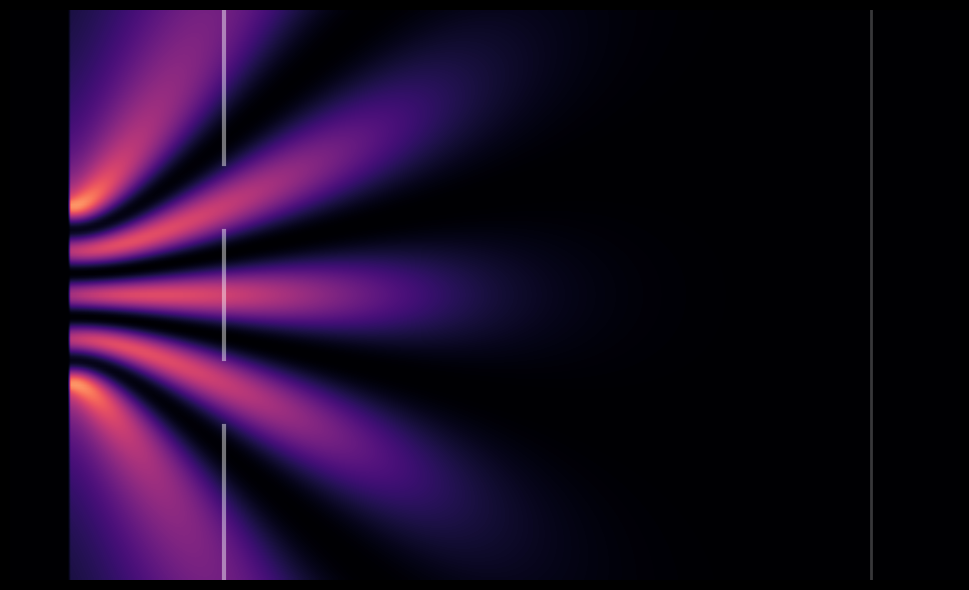

This figure's Python source:
import numpy as np
import matplotlib.pyplot as plt
import matplotlib.animation as animation

# ==========================================
# Double-Slit Schrodinger Wave Visualization
# ==========================================

# Naturalized units for visualization:
# hbar = 1, m = 1. The plotted field is the
# probability density |psi_1 + psi_2|^2.

grid_x = 320
grid_y = 180
x = np.linspace(-4, 4, grid_x)
y = np.linspace(-2.4, 2.4, grid_y)
X, Y = np.meshgrid(x, y)

source_x = -3.5
source_y1 = -0.82
source_y2 = 0.82
k = 8.5
omega = 0.065
spread = 0.13

fig, ax = plt.subplots(figsize=(12, 6), facecolor="black")
ax.set_facecolor("black")
ax.set_xticks([])
ax.set_yticks([])

for spine in ax.spines.values():
    spine.set_visible(False)

image = ax.imshow(
    np.zeros_like(X),
    extent=[x.min(), x.max(), y.min(), y.max()],
    origin="lower",
    cmap="magma",
    vmin=0,
    vmax=1,
    interpolation="bilinear",
)

# Barrier and slits
barrier_x = -2.2
slit_gap = 0.82
slit_height = 0.28
ax.plot([barrier_x, barrier_x], [-2.4, -slit_gap - slit_height], color="white", alpha=0.45, linewidth=3)
ax.plot([barrier_x, barrier_x], [-slit_gap + slit_height, slit_gap - slit_height], color="white", alpha=0.45, linewidth=3)
ax.plot([barrier_x, barrier_x], [slit_gap + slit_height, 2.4], color="white", alpha=0.45, linewidth=3)

# Detection screen
ax.plot([3.25, 3.25], [-2.4, 2.4], color="white", alpha=0.22, linewidth=2)


def wavefunction(frame):
    time = frame * omega
    r1 = np.sqrt((X - source_x) ** 2 + (Y - source_y1) ** 2)
    r2 = np.sqrt((X - source_x) ** 2 + (Y - source_y2) ** 2)
    envelope = np.exp(-spread * (X + 1.8) ** 2)

    psi_1 = envelope * np.exp(1j * (k * r1 - time)) / np.sqrt(r1 + 0.25)
    psi_2 = envelope * np.exp(1j * (k * r2 - time)) / np.sqrt(r2 + 0.25)
    probability = np.abs(psi_1 + psi_2) ** 2

    probability[X < source_x] = 0
    return np.clip(probability * 0.26, 0, 1)


def animate(frame):
    image.set_data(wavefunction(frame))
    return [image]


ani = animation.FuncAnimation(
    fig,
    animate,
    frames=5000,
    interval=16,
    blit=True,
)

plt.tight_layout()
plt.show()
